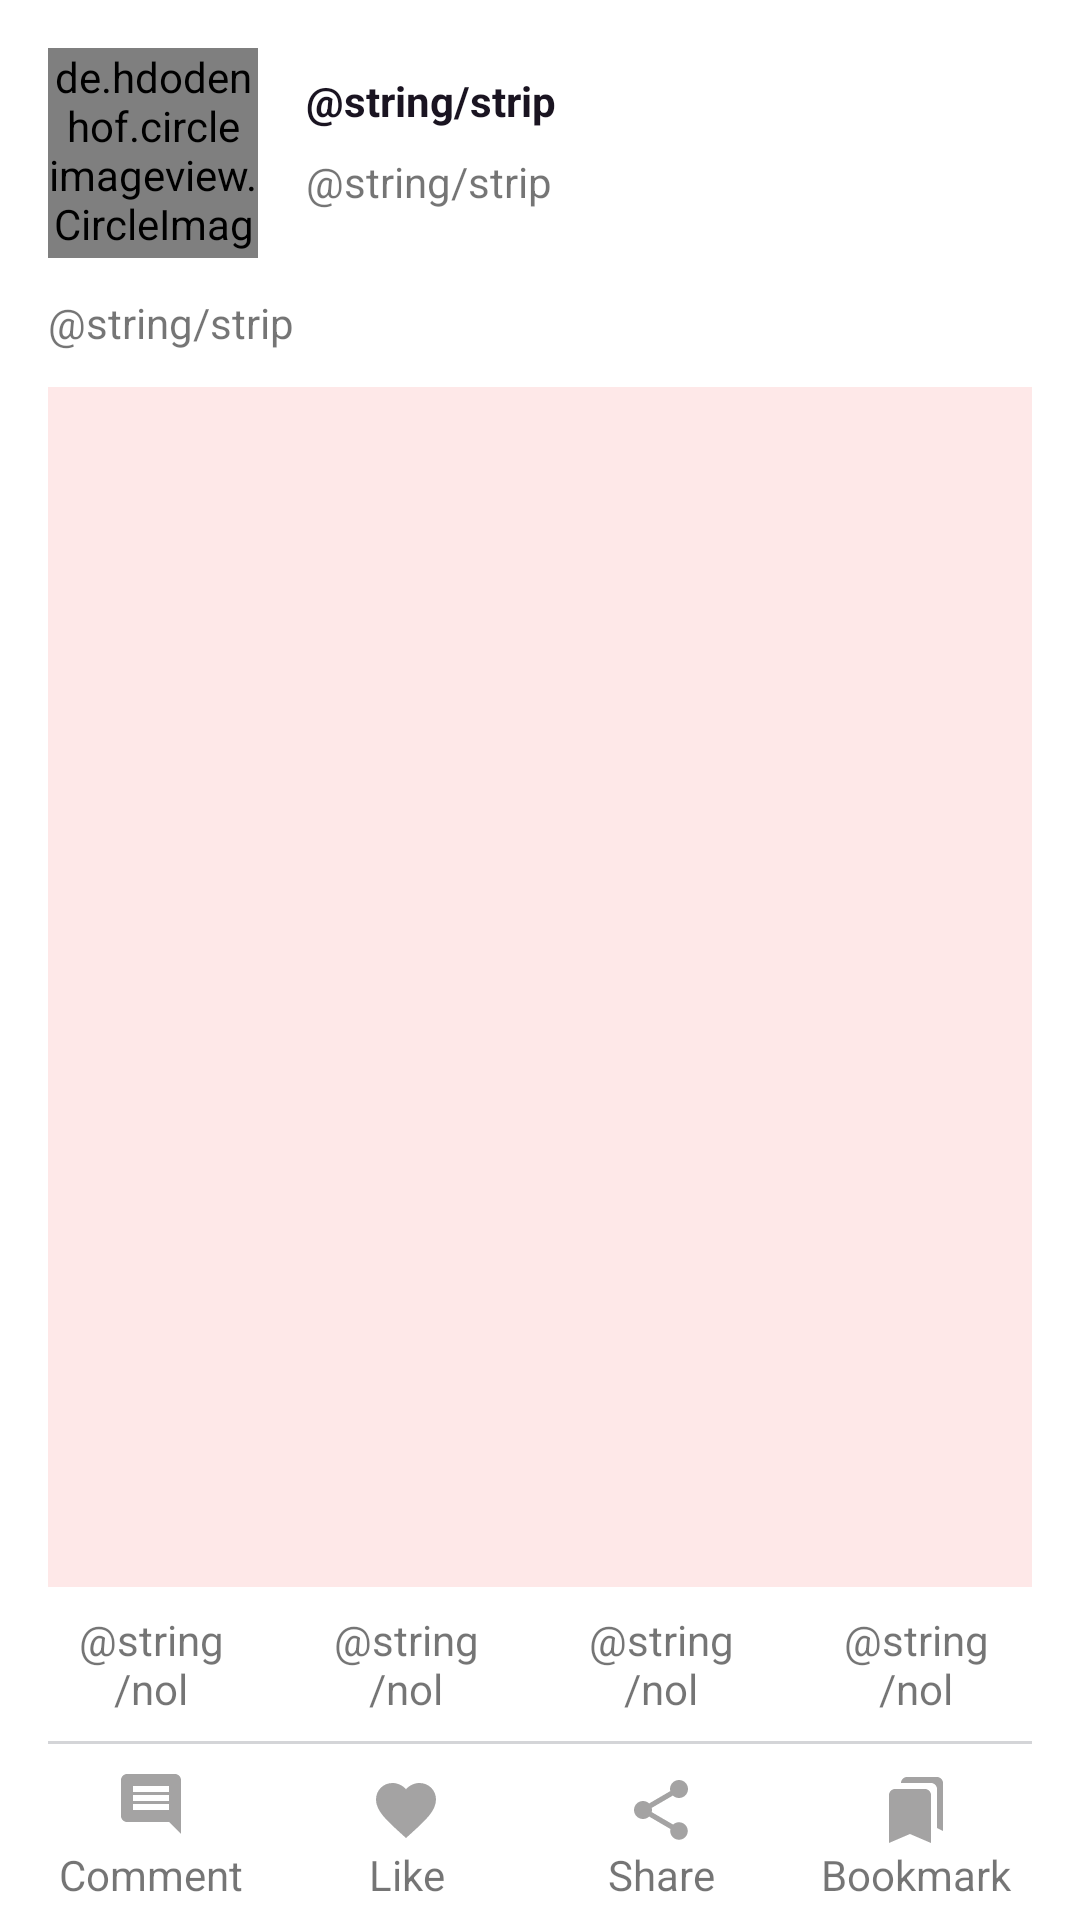

Android layout source for this screen:
<!-- AndroidManifest.xml: application theme Theme.MyApplication -->
<!-- res/layout/list_forum.xml -->
<?xml version="1.0" encoding="utf-8"?>
<androidx.constraintlayout.widget.ConstraintLayout xmlns:android="http://schemas.android.com/apk/res/android"
    xmlns:app="http://schemas.android.com/apk/res-auto"
    xmlns:tools="http://schemas.android.com/tools"
    android:layout_width="match_parent"
    android:layout_height="match_parent">

    <de.hdodenhof.circleimageview.CircleImageView
        android:id="@+id/imgUser"
        android:layout_width="70dp"
        android:layout_height="70dp"
        android:layout_marginStart="16dp"
        android:layout_marginTop="16dp"
        android:src="@color/blue1"
        app:layout_constraintStart_toStartOf="parent"
        app:layout_constraintTop_toTopOf="parent" />

    <TextView
        android:id="@+id/tvUsername"
        style="@style/Subtitle2Bold"
        android:layout_width="0dp"
        android:layout_height="wrap_content"
        android:layout_marginStart="16dp"
        android:layout_marginTop="8dp"
        android:layout_marginEnd="16dp"
        android:text="@string/strip"
        android:textColor="@color/shades7"
        app:layout_constraintEnd_toEndOf="parent"
        app:layout_constraintStart_toEndOf="@+id/imgUser"
        app:layout_constraintTop_toTopOf="@+id/imgUser"
        tools:text="Choi jisoo" />

    <TextView
        android:id="@+id/tvCreatedAt"
        style="@style/Subtitle2Medium"
        android:layout_width="0dp"
        android:layout_height="wrap_content"
        android:layout_marginTop="8dp"
        android:layout_marginEnd="16dp"
        android:text="@string/strip"
        app:layout_constraintEnd_toEndOf="parent"
        app:layout_constraintStart_toStartOf="@+id/tvUsername"
        app:layout_constraintTop_toBottomOf="@+id/tvUsername"
        tools:text="25 Dec 2000" />

    <LinearLayout
        android:id="@+id/llBase"
        android:layout_width="match_parent"
        android:layout_height="wrap_content"
        android:layout_marginHorizontal="16dp"
        android:orientation="vertical"
        app:layout_constraintStart_toStartOf="@+id/imgUser"
        app:layout_constraintTop_toBottomOf="@+id/imgUser">

        <TextView
            android:id="@+id/tvDesc"
            android:layout_marginTop="12dp"
            android:layout_width="match_parent"
            android:layout_height="wrap_content"
            android:text="@string/strip"
            tools:text="Lorem ipsum Lorem ipsum Lorem ipsum Lorem ipsum Lorem ipsum Lorem ipsumLorem ipsum"/>

        <ImageView
            android:id="@+id/imgPost"
            android:layout_width="match_parent"
            android:layout_height="400dp"
            android:layout_marginTop="12dp"
            android:src="@color/red1"
            app:layout_constraintEnd_toEndOf="parent"
            app:layout_constraintStart_toStartOf="@+id/imgUser"
            app:layout_constraintTop_toBottomOf="@+id/imgUser" />

        <LinearLayout
            android:id="@+id/llCount"
            android:layout_width="match_parent"
            android:layout_height="wrap_content"
            android:layout_marginTop="8dp"
            android:orientation="horizontal"
            app:layout_constraintEnd_toEndOf="@+id/imgPost"
            app:layout_constraintStart_toStartOf="@+id/imgPost"
            app:layout_constraintTop_toBottomOf="@+id/imgPost">

            <TextView
                android:id="@+id/tvCountComment"
                android:layout_width="0dp"
                android:layout_height="wrap_content"
                android:layout_marginEnd="16dp"
                android:layout_weight="1"
                android:drawablePadding="2dp"
                android:gravity="center"
                android:text="@string/nol" />

            <TextView
                android:id="@+id/tvCountLike"
                android:layout_width="0dp"
                android:layout_height="wrap_content"
                android:layout_marginEnd="16dp"
                android:layout_weight="1"
                android:gravity="center"
                android:text="@string/nol" />

            <TextView
                android:id="@+id/tvCountShare"
                android:layout_width="0dp"
                android:layout_height="wrap_content"
                android:layout_marginEnd="16dp"
                android:layout_weight="1"
                android:gravity="center"
                android:text="@string/nol" />

            <TextView
                android:id="@+id/tvCountSave"
                android:layout_width="0dp"
                android:layout_height="wrap_content"
                android:layout_marginEnd="4dp"
                android:layout_weight="1"
                android:gravity="center"
                android:text="@string/nol" />
        </LinearLayout>

        <View
            android:id="@+id/view"
            android:layout_width="match_parent"
            android:layout_height="1dp"
            android:layout_marginTop="8dp"
            android:background="@color/shades2"
            app:layout_constraintEnd_toEndOf="@+id/llCount"
            app:layout_constraintStart_toStartOf="@+id/llCount"
            app:layout_constraintTop_toBottomOf="@+id/llCount" />

        <LinearLayout
            android:layout_width="match_parent"
            android:layout_height="wrap_content"
            android:layout_marginTop="8dp"
            android:layout_marginBottom="8dp"
            android:orientation="horizontal"
            app:layout_constraintEnd_toEndOf="@+id/imgPost"
            app:layout_constraintStart_toStartOf="@+id/view"
            app:layout_constraintTop_toBottomOf="@+id/view">

            <TextView
                android:id="@+id/tvComment"
                android:layout_width="0dp"
                android:layout_height="wrap_content"
                android:layout_marginEnd="16dp"
                android:layout_weight="1"
                android:drawablePadding="2dp"
                android:gravity="center"
                android:text="@string/label_comment"
                app:drawableTopCompat="@drawable/ic_comment" />

            <TextView
                android:id="@+id/tvLike"
                android:layout_width="0dp"
                android:layout_height="wrap_content"
                android:layout_marginEnd="16dp"
                android:layout_weight="1"
                android:gravity="center"
                android:text="@string/label_like"
                app:drawableTopCompat="@drawable/ic_like" />

            <TextView
                android:id="@+id/tvShare"
                android:layout_width="0dp"
                android:layout_height="wrap_content"
                android:layout_marginEnd="16dp"
                android:layout_weight="1"
                android:gravity="center"
                android:text="@string/label_share"
                app:drawableTopCompat="@drawable/ic_share" />

            <TextView
                android:id="@+id/tvSave"
                android:layout_width="0dp"
                android:layout_height="wrap_content"
                android:layout_marginEnd="4dp"
                android:layout_weight="1"
                android:gravity="center"
                android:text="@string/title_bookmark"
                app:drawableTopCompat="@drawable/ic_bookmark" />
        </LinearLayout>
    </LinearLayout>


</androidx.constraintlayout.widget.ConstraintLayout>
<!-- resources referenced by this layout -->
<resources>
  <color name="blue1">#D8EEFB</color>
  <color name="red1">#FEE8E8</color>
  <color name="shades2">#D4D5D8</color>
  <color name="shades7">#1A1421</color>
  <!-- drawable ic_bookmark (drawable) -->
  <vector android:height="24dp" android:tint="#A4A3A3"
      android:viewportHeight="24" android:viewportWidth="24"
      android:width="24dp" xmlns:android="http://schemas.android.com/apk/res/android">
      <path android:fillColor="@android:color/white" android:pathData="M19,18l2,1V3c0,-1.1 -0.9,-2 -2,-2H8.99C7.89,1 7,1.9 7,3h10c1.1,0 2,0.9 2,2v13zM15,5H5c-1.1,0 -2,0.9 -2,2v16l7,-3 7,3V7c0,-1.1 -0.9,-2 -2,-2z"/>
  </vector>
  <!-- drawable ic_comment (drawable) -->
  <vector android:autoMirrored="true" android:height="24dp"
      android:tint="#A4A3A3" android:viewportHeight="24"
      android:viewportWidth="24" android:width="24dp" xmlns:android="http://schemas.android.com/apk/res/android">
      <path android:fillColor="@android:color/white" android:pathData="M21.99,4c0,-1.1 -0.89,-2 -1.99,-2L4,2c-1.1,0 -2,0.9 -2,2v12c0,1.1 0.9,2 2,2h14l4,4 -0.01,-18zM18,14L6,14v-2h12v2zM18,11L6,11L6,9h12v2zM18,8L6,8L6,6h12v2z"/>
  </vector>
  <!-- drawable ic_like (drawable) -->
  <vector android:height="24dp" android:tint="#A4A3A3"
      android:viewportHeight="24" android:viewportWidth="24"
      android:width="24dp" xmlns:android="http://schemas.android.com/apk/res/android">
      <path android:fillColor="@android:color/white" android:pathData="M12,21.35l-1.45,-1.32C5.4,15.36 2,12.28 2,8.5 2,5.42 4.42,3 7.5,3c1.74,0 3.41,0.81 4.5,2.09C13.09,3.81 14.76,3 16.5,3 19.58,3 22,5.42 22,8.5c0,3.78 -3.4,6.86 -8.55,11.54L12,21.35z"/>
  </vector>
  <!-- drawable ic_share (drawable) -->
  <vector android:height="24dp" android:tint="#A4A3A3"
      android:viewportHeight="24" android:viewportWidth="24"
      android:width="24dp" xmlns:android="http://schemas.android.com/apk/res/android">
      <path android:fillColor="@android:color/white" android:pathData="M18,16.08c-0.76,0 -1.44,0.3 -1.96,0.77L8.91,12.7c0.05,-0.23 0.09,-0.46 0.09,-0.7s-0.04,-0.47 -0.09,-0.7l7.05,-4.11c0.54,0.5 1.25,0.81 2.04,0.81 1.66,0 3,-1.34 3,-3s-1.34,-3 -3,-3 -3,1.34 -3,3c0,0.24 0.04,0.47 0.09,0.7L8.04,9.81C7.5,9.31 6.79,9 6,9c-1.66,0 -3,1.34 -3,3s1.34,3 3,3c0.79,0 1.5,-0.31 2.04,-0.81l7.12,4.16c-0.05,0.21 -0.08,0.43 -0.08,0.65 0,1.61 1.31,2.92 2.92,2.92 1.61,0 2.92,-1.31 2.92,-2.92s-1.31,-2.92 -2.92,-2.92z"/>
  </vector>
  <string name="label_comment">Comment</string>
  <string name="label_like">Like</string>
  <string name="label_share">Share</string>
  <string name="title_bookmark">Bookmark</string>
  <style name="Subtitle2Bold">
      <item name="font">@font/poppins_bold</item>
      <item name="android:textStyle">bold</item>
      <item name="android:textSize">14sp</item>
    </style>
  <style name="Subtitle2Medium">
      <item name="font">@font/poppins_medium</item>
      <item name="android:textStyle">normal</item>
      <item name="android:textSize">14sp</item>
    </style>
  <style name="Theme.MyApplication" parent="Theme.MaterialComponents.DayNight.DarkActionBar">
          
          <item name="colorPrimary">@color/app_theme</item>
          <item name="colorPrimaryVariant">@color/green5</item>
          <item name="colorOnPrimary">@color/white</item>
          
          <item name="colorSecondary">@color/yellow6</item>
          <item name="colorSecondaryVariant">@color/yellow2</item>
          <item name="colorOnSecondary">@color/black</item>
          
          <item name="android:statusBarColor">?attr/colorPrimaryVariant</item>
          
      </style>
  <color name="app_theme">#2B9348</color>
  <color name="green5">#36B37E</color>
  <color name="white">#FFFFFF</color>
  <color name="yellow6">#F5A324</color>
  <color name="yellow2">#FFEB9F</color>
  <color name="black">#FF000000</color>
</resources>
